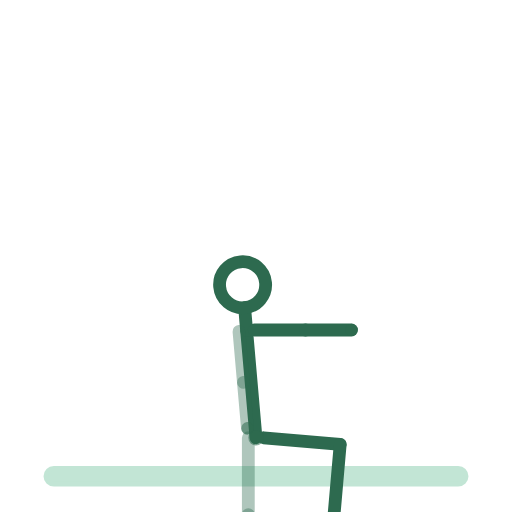
t = 0.00 s
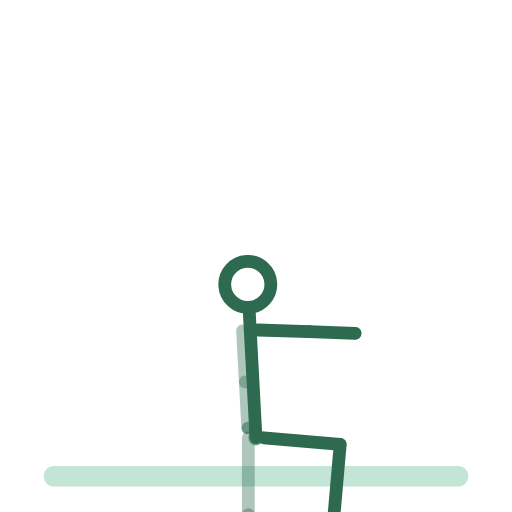
t = 0.38 s
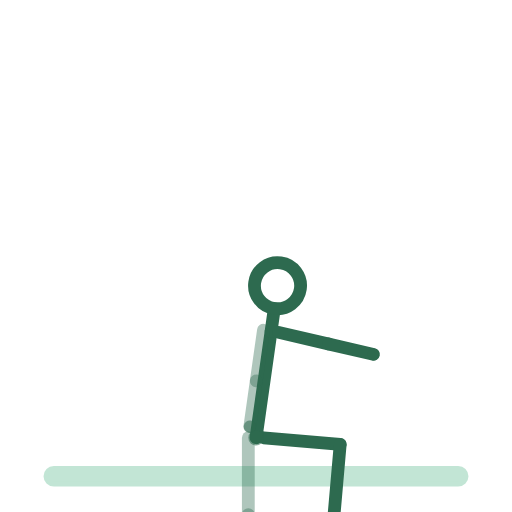
t = 1.13 s
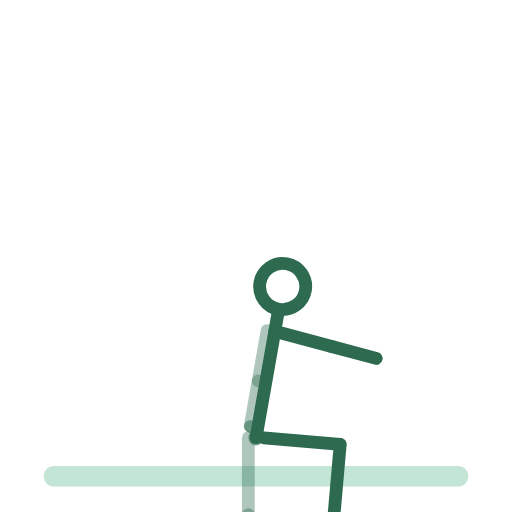
t = 1.50 s
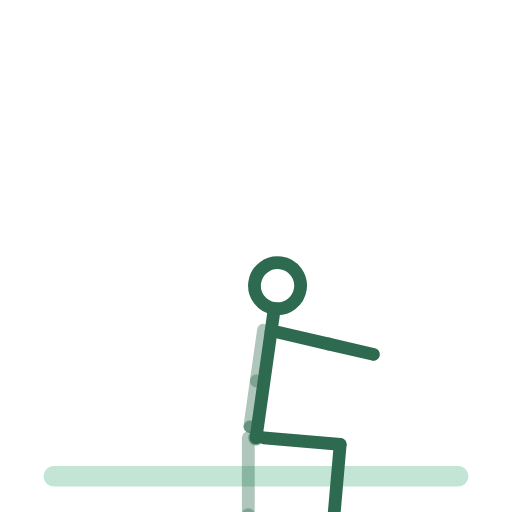
t = 1.88 s
t = 2.63 s: frame unchanged from t = 0.38 s, image omitted

The animated SVG that drew these frames (rendered in a browser with its animation timeline set to each time). Animation: 14 SMIL elements (animateTransform=14); one cycle of 3.00 s, repeats indefinitely.

<svg xmlns="http://www.w3.org/2000/svg" viewBox="0 0 200 200" role="img" aria-label="pompes-scapulaires-genoux-au-sol"><title>pompes-scapulaires-genoux-au-sol</title><style>.bone{fill:none;stroke:#2D6A4F;stroke-width:5;stroke-linecap:round}.bone.far{opacity:.38}.head{fill:none;stroke:#2D6A4F;stroke-width:5}.joint{fill:#2D6A4F;opacity:.55}.floor{fill:#52B788;stroke:#52B788;stroke-width:2;opacity:.35;stroke-linecap:round}@media (prefers-reduced-motion: reduce) { animateTransform { display: none !important; } }</style><rect class="floor" x="18" y="183" width="164" height="6" rx="3"/><g><animateTransform attributeName="transform" type="translate" values="100.0,171.0;100.0,171.0;100.0,171.0" keyTimes="0.0000;0.5000;1.0000" dur="3s" repeatCount="indefinite" calcMode="spline" keySplines=".42 0 .58 1;.42 0 .58 1"/><g><g><animateTransform attributeName="transform" type="rotate" values="0.0;0.0;0.0" keyTimes="0.0000;0.5000;1.0000" dur="3s" repeatCount="indefinite" calcMode="spline" keySplines=".42 0 .58 1;.42 0 .58 1"/><g transform="translate(-3,0)"><g><animateTransform attributeName="transform" type="rotate" values="0.0;0.0;0.0" keyTimes="0.0000;0.5000;1.0000" dur="3s" repeatCount="indefinite" calcMode="spline" keySplines=".42 0 .58 1;.42 0 .58 1"/><line class="bone far" x1="0" y1="0" x2="0" y2="30"/><g transform="translate(0,30)"><g><animateTransform attributeName="transform" type="rotate" values="0.0;0.0;0.0" keyTimes="0.0000;0.5000;1.0000" dur="3s" repeatCount="indefinite" calcMode="spline" keySplines=".42 0 .58 1;.42 0 .58 1"/><line class="bone far" x1="0" y1="0" x2="0" y2="30"/><g transform="translate(0,30)"><g><animateTransform attributeName="transform" type="rotate" values="0.0;0.0;0.0" keyTimes="0.0000;0.5000;1.0000" dur="3s" repeatCount="indefinite" calcMode="spline" keySplines=".42 0 .58 1;.42 0 .58 1"/><line class="bone far" x1="0" y1="0" x2="11" y2="0"/></g></g></g></g></g></g><g transform="translate(3,0)"><g><animateTransform attributeName="transform" type="rotate" values="-85.0;-85.0;-85.0" keyTimes="0.0000;0.5000;1.0000" dur="3s" repeatCount="indefinite" calcMode="spline" keySplines=".42 0 .58 1;.42 0 .58 1"/><line class="bone near" x1="0" y1="0" x2="0" y2="30"/><g transform="translate(0,30)"><g><animateTransform attributeName="transform" type="rotate" values="90.0;90.0;90.0" keyTimes="0.0000;0.5000;1.0000" dur="3s" repeatCount="indefinite" calcMode="spline" keySplines=".42 0 .58 1;.42 0 .58 1"/><line class="bone near" x1="0" y1="0" x2="0" y2="30"/><g transform="translate(0,30)"><g><animateTransform attributeName="transform" type="rotate" values="0.0;0.0;0.0" keyTimes="0.0000;0.5000;1.0000" dur="3s" repeatCount="indefinite" calcMode="spline" keySplines=".42 0 .58 1;.42 0 .58 1"/><line class="bone near" x1="0" y1="0" x2="11" y2="0"/></g></g></g></g></g></g><g><g><animateTransform attributeName="transform" type="rotate" values="-5.0;10.0;-5.0" keyTimes="0.0000;0.5000;1.0000" dur="3s" repeatCount="indefinite" calcMode="spline" keySplines=".42 0 .58 1;.42 0 .58 1"/><line class="bone" x1="0" y1="0" x2="0" y2="-42"/><g transform="translate(0,-42)"><g transform="translate(0,0)"><g><animateTransform attributeName="transform" type="rotate" values="0.0;0.0;0.0" keyTimes="0.0000;0.5000;1.0000" dur="3s" repeatCount="indefinite" calcMode="spline" keySplines=".42 0 .58 1;.42 0 .58 1"/><line class="bone" x1="0" y1="0" x2="0" y2="-9"/><circle class="head" cx="0" cy="-18" r="9"/></g></g><g transform="translate(-3,0)"><g><animateTransform attributeName="transform" type="rotate" values="0.0;0.0;0.0" keyTimes="0.0000;0.5000;1.0000" dur="3s" repeatCount="indefinite" calcMode="spline" keySplines=".42 0 .58 1;.42 0 .58 1"/><line class="bone far" x1="0" y1="0" x2="0" y2="20"/><g transform="translate(0,20)"><g><animateTransform attributeName="transform" type="rotate" values="0.0;0.0;0.0" keyTimes="0.0000;0.5000;1.0000" dur="3s" repeatCount="indefinite" calcMode="spline" keySplines=".42 0 .58 1;.42 0 .58 1"/><line class="bone far" x1="0" y1="0" x2="0" y2="18"/><circle class="joint" cx="0" cy="18" r="2.4"/></g></g></g></g><g transform="translate(3,0)"><g><animateTransform attributeName="transform" type="rotate" values="-85.0;-85.0;-85.0" keyTimes="0.0000;0.5000;1.0000" dur="3s" repeatCount="indefinite" calcMode="spline" keySplines=".42 0 .58 1;.42 0 .58 1"/><line class="bone near" x1="0" y1="0" x2="0" y2="20"/><g transform="translate(0,20)"><g><animateTransform attributeName="transform" type="rotate" values="0.0;0.0;0.0" keyTimes="0.0000;0.5000;1.0000" dur="3s" repeatCount="indefinite" calcMode="spline" keySplines=".42 0 .58 1;.42 0 .58 1"/><line class="bone near" x1="0" y1="0" x2="0" y2="18"/><circle class="joint" cx="0" cy="18" r="2.4"/></g></g></g></g></g></g></g><circle class="joint" cx="0" cy="0" r="3"/></g></g></g></svg>
